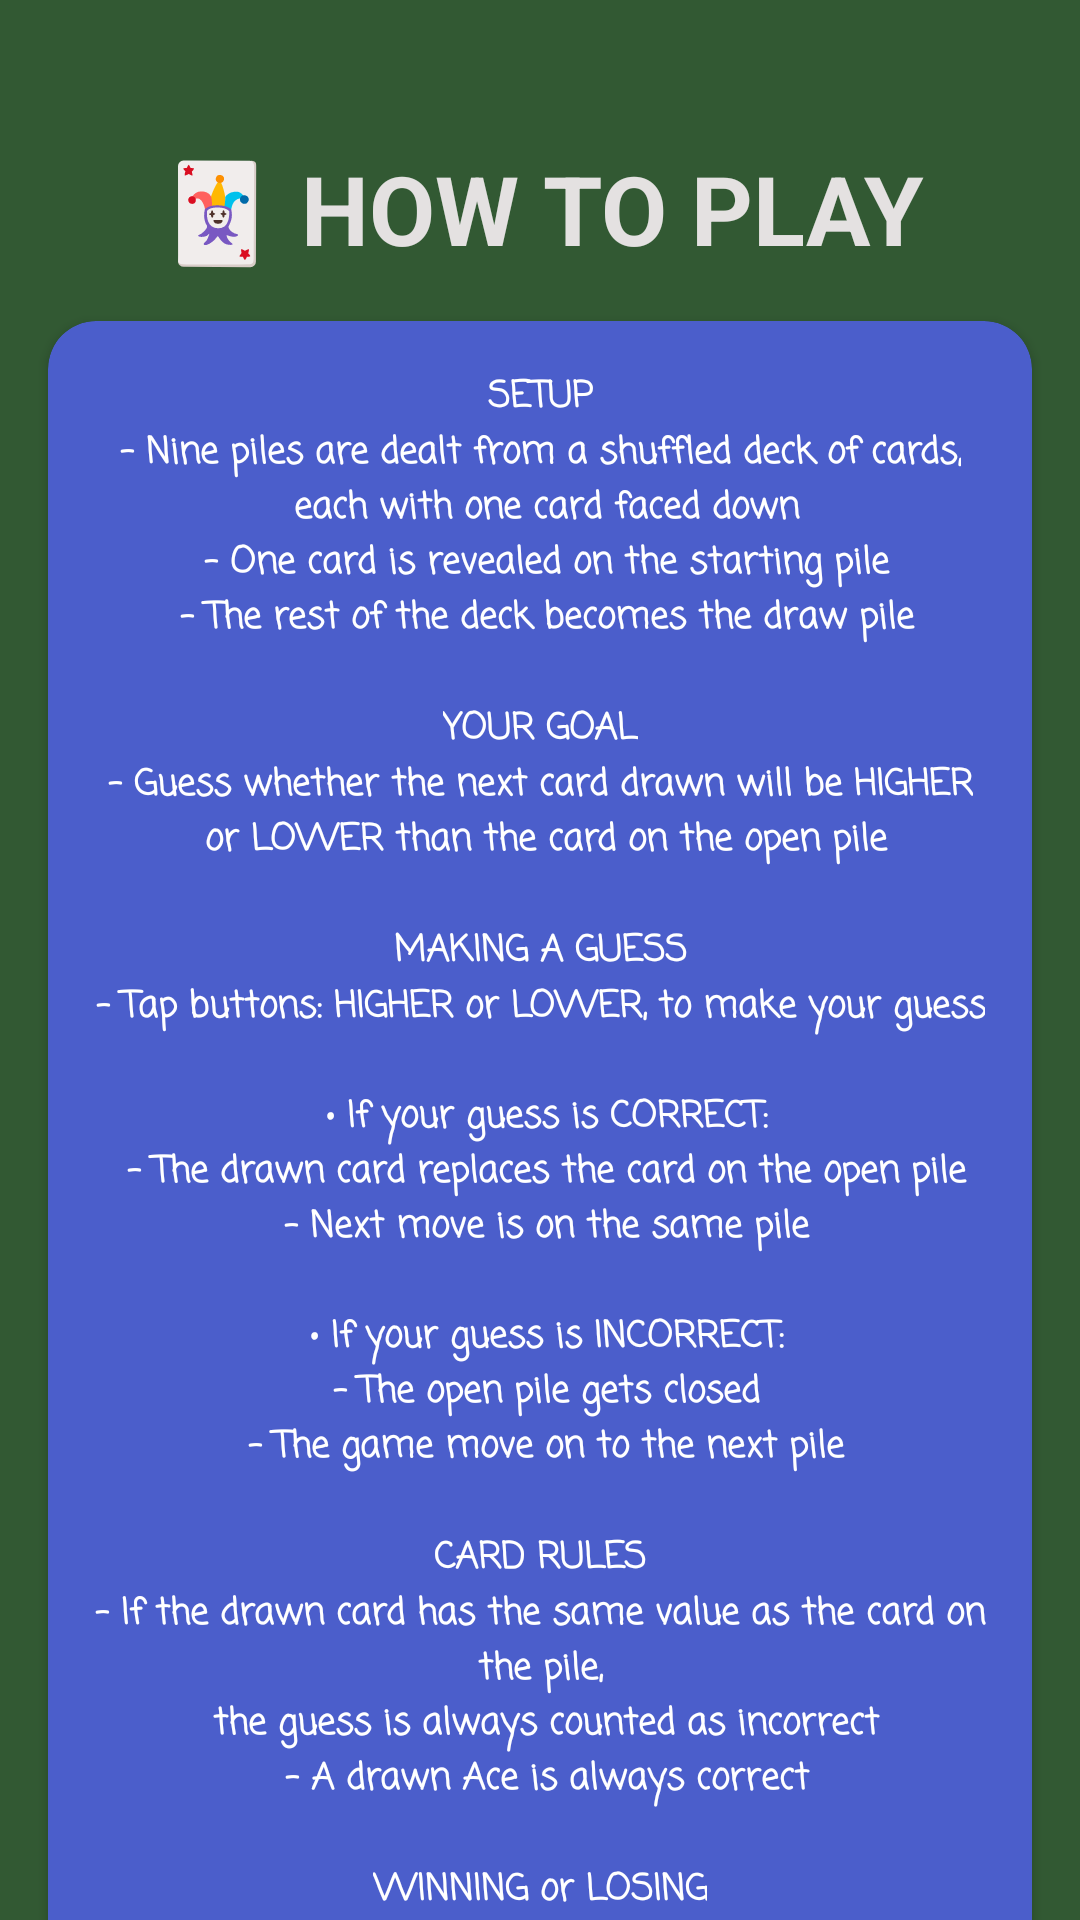

Reconstruct the res/layout file that produces this screen, plus the resources it refers to.
<!-- AndroidManifest.xml: application theme Theme.CardGameApp -->
<!-- res/layout/fragment_howtoplay.xml -->
<?xml version="1.0" encoding="utf-8"?>
<androidx.constraintlayout.widget.ConstraintLayout xmlns:android="http://schemas.android.com/apk/res/android"
    xmlns:app="http://schemas.android.com/apk/res-auto"
    xmlns:tools="http://schemas.android.com/tools"
    android:layout_width="match_parent"
    android:layout_height="match_parent"
    android:background="@color/green"
    tools:context=".HowToPlayFragment">

    <TextView
        android:id="@+id/text_view_rules_header"
        android:layout_width="wrap_content"
        android:layout_height="wrap_content"
        android:layout_marginTop="@dimen/margin_48dp"
        android:text="@string/howtoplay_header_text"
        android:textColor="@color/light_gray"
        android:textSize="@dimen/extra_large_text_size"
        android:textStyle="bold"
        app:layout_constraintEnd_toEndOf="parent"
        app:layout_constraintStart_toStartOf="parent"
        app:layout_constraintTop_toTopOf="parent" />

    <androidx.cardview.widget.CardView
        android:id="@+id/highscore_field"
        android:layout_width="match_parent"
        android:layout_height="wrap_content"
        android:layout_marginStart="@dimen/margin_16dp"
        android:layout_marginTop="@dimen/margin_16dp"
        android:layout_marginEnd="@dimen/margin_16dp"
        android:backgroundTint="@color/blue"
        app:cardCornerRadius="@dimen/radius_16dp"
        app:layout_constraintEnd_toEndOf="parent"
        app:layout_constraintStart_toStartOf="parent"
        app:layout_constraintTop_toBottomOf="@id/text_view_rules_header">

        <androidx.constraintlayout.widget.ConstraintLayout
            android:layout_width="match_parent"
            android:layout_height="match_parent"
            android:paddingStart="@dimen/margin_8dp"
            android:paddingTop="@dimen/margin_16dp"
            android:paddingEnd="@dimen/margin_8dp"
            android:paddingBottom="@dimen/margin_16dp">

            <TextView
                android:id="@+id/text_view_rules_title_1"
                android:layout_width="wrap_content"
                android:layout_height="wrap_content"
                android:fontFamily="casual"
                android:text="@string/howtoplay_info_title_1"
                android:textAlignment="center"
                android:textColor="@color/white"
                android:textSize="@dimen/small_text_size"
                android:textStyle="bold"
                app:layout_constraintEnd_toEndOf="parent"
                app:layout_constraintStart_toStartOf="parent"
                app:layout_constraintTop_toTopOf="parent" />

            <TextView
                android:id="@+id/text_view_rules_info_1"
                android:layout_width="wrap_content"
                android:layout_height="wrap_content"
                android:fontFamily="casual"
                android:text="@string/howtoplay_info_text_1"
                android:textAlignment="center"
                android:textColor="@color/white"
                android:textSize="@dimen/small_text_size"
                android:textStyle="bold"
                app:layout_constraintEnd_toEndOf="parent"
                app:layout_constraintStart_toStartOf="parent"
                app:layout_constraintTop_toBottomOf="@id/text_view_rules_title_1" />

            <TextView
                android:id="@+id/text_view_rules_title_2"
                android:layout_width="wrap_content"
                android:layout_height="wrap_content"
                android:fontFamily="casual"
                android:text="@string/howtoplay_info_title_2"
                android:textAlignment="center"
                android:textColor="@color/white"
                android:textSize="@dimen/small_text_size"
                android:textStyle="bold"
                app:layout_constraintEnd_toEndOf="parent"
                app:layout_constraintStart_toStartOf="parent"
                app:layout_constraintTop_toBottomOf="@id/text_view_rules_info_1" />

            <TextView
                android:id="@+id/text_view_rules_info_2"
                android:layout_width="wrap_content"
                android:layout_height="wrap_content"
                android:fontFamily="casual"
                android:text="@string/howtoplay_info_text_2"
                android:textAlignment="center"
                android:textColor="@color/white"
                android:textSize="@dimen/small_text_size"
                android:textStyle="bold"
                app:layout_constraintEnd_toEndOf="parent"
                app:layout_constraintStart_toStartOf="parent"
                app:layout_constraintTop_toBottomOf="@id/text_view_rules_title_2" />

            <TextView
                android:id="@+id/text_view_rules_title_3"
                android:layout_width="wrap_content"
                android:layout_height="wrap_content"
                android:fontFamily="casual"
                android:text="@string/howtoplay_info_title_3"
                android:textAlignment="center"
                android:textColor="@color/white"
                android:textSize="@dimen/small_text_size"
                android:textStyle="bold"
                app:layout_constraintEnd_toEndOf="parent"
                app:layout_constraintStart_toStartOf="parent"
                app:layout_constraintTop_toBottomOf="@id/text_view_rules_info_2" />

            <TextView
                android:id="@+id/text_view_rules_info_3"
                android:layout_width="wrap_content"
                android:layout_height="wrap_content"
                android:fontFamily="casual"
                android:text="@string/howtoplay_info_text_3"
                android:textAlignment="center"
                android:textColor="@color/white"
                android:textSize="@dimen/small_text_size"
                android:textStyle="bold"
                app:layout_constraintEnd_toEndOf="parent"
                app:layout_constraintStart_toStartOf="parent"
                app:layout_constraintTop_toBottomOf="@id/text_view_rules_title_3" />

            <TextView
                android:id="@+id/text_view_rules_title_4"
                android:layout_width="wrap_content"
                android:layout_height="wrap_content"
                android:fontFamily="casual"
                android:text="@string/howtoplay_info_title_4"
                android:textAlignment="center"
                android:textColor="@color/white"
                android:textSize="@dimen/small_text_size"
                android:textStyle="bold"
                app:layout_constraintEnd_toEndOf="parent"
                app:layout_constraintStart_toStartOf="parent"
                app:layout_constraintTop_toBottomOf="@id/text_view_rules_info_3" />

            <TextView
                android:id="@+id/text_view_rules_info_4"
                android:layout_width="wrap_content"
                android:layout_height="wrap_content"
                android:fontFamily="casual"
                android:text="@string/howtoplay_info_text_4"
                android:textAlignment="center"
                android:textColor="@color/white"
                android:textSize="@dimen/small_text_size"
                android:textStyle="bold"
                app:layout_constraintEnd_toEndOf="parent"
                app:layout_constraintStart_toStartOf="parent"
                app:layout_constraintTop_toBottomOf="@id/text_view_rules_title_4" />

            <TextView
                android:id="@+id/text_view_rules_title_5"
                android:layout_width="wrap_content"
                android:layout_height="wrap_content"
                android:fontFamily="casual"
                android:text="@string/howtoplay_info_title_5"
                android:textAlignment="center"
                android:textColor="@color/white"
                android:textSize="@dimen/small_text_size"
                android:textStyle="bold"
                app:layout_constraintEnd_toEndOf="parent"
                app:layout_constraintStart_toStartOf="parent"
                app:layout_constraintTop_toBottomOf="@id/text_view_rules_info_4" />

            <TextView
                android:id="@+id/text_view_rules_info_5"
                android:layout_width="wrap_content"
                android:layout_height="wrap_content"
                android:fontFamily="casual"
                android:text="@string/howtoplay_info_text_5"
                android:textAlignment="center"
                android:textColor="@color/white"
                android:textSize="@dimen/small_text_size"
                android:textStyle="bold"
                app:layout_constraintEnd_toEndOf="parent"
                app:layout_constraintStart_toStartOf="parent"
                app:layout_constraintTop_toBottomOf="@id/text_view_rules_title_5" />


        </androidx.constraintlayout.widget.ConstraintLayout>

    </androidx.cardview.widget.CardView>

</androidx.constraintlayout.widget.ConstraintLayout>
<!-- resources referenced by this layout -->
<resources>
  <color name="blue">#4B5ECB</color>
  <color name="green">#325933</color>
  <color name="light_gray">#E4E1E1</color>
  <color name="white">#FFFFFFFF</color>
  <dimen name="extra_large_text_size">32sp</dimen>
  <dimen name="margin_16dp">16dp</dimen>
  <dimen name="margin_48dp">48dp</dimen>
  <dimen name="margin_8dp">8dp</dimen>
  <dimen name="radius_16dp">16dp</dimen>
  <dimen name="small_text_size">12sp</dimen>
  <string name="howtoplay_header_text">🃏 HOW TO PLAY</string>
  <string name="howtoplay_info_text_1">
  -	Nine piles are dealt from a shuffled deck of cards,\n
          each with one card faced down\n
  -	One card is revealed on the starting pile\n
  -	The rest of the deck becomes the draw pile\n</string>
  <string name="howtoplay_info_text_2">
  -	Guess whether the next card drawn will be HIGHER\n
          or LOWER than the card on the open pile\n</string>
  <string name="howtoplay_info_text_3">
  -	Tap buttons: HIGHER or LOWER, to make your guess\n\n
  •	If your guess is CORRECT:\n
  -	The drawn card replaces the card on the open pile\n
  -	Next move is on the same pile\n\n
  •	If your guess is INCORRECT:\n
  -	The open pile gets closed\n
  -	The game move on to the next pile\n</string>
  <string name="howtoplay_info_text_4">
  -	If the drawn card has the same value as the card on the pile,\n
          the guess is always counted as incorrect\n
  -	A drawn Ace is always correct\n</string>
  <string name="howtoplay_info_text_5">
  -	You win if you play through and CLEAR THE DECK\n
  -	You lose if all nine piles are closed
  </string>
  <string name="howtoplay_info_title_1">SETUP</string>
  <string name="howtoplay_info_title_2">YOUR GOAL</string>
  <string name="howtoplay_info_title_3">MAKING A GUESS</string>
  <string name="howtoplay_info_title_4">CARD RULES</string>
  <string name="howtoplay_info_title_5">WINNING or LOSING</string>
  <style name="Theme.CardGameApp" parent="Base.Theme.CardGameApp" />
  <style name="Base.Theme.CardGameApp" parent="Theme.Material3.DayNight.NoActionBar">
          
          
      </style>
</resources>
